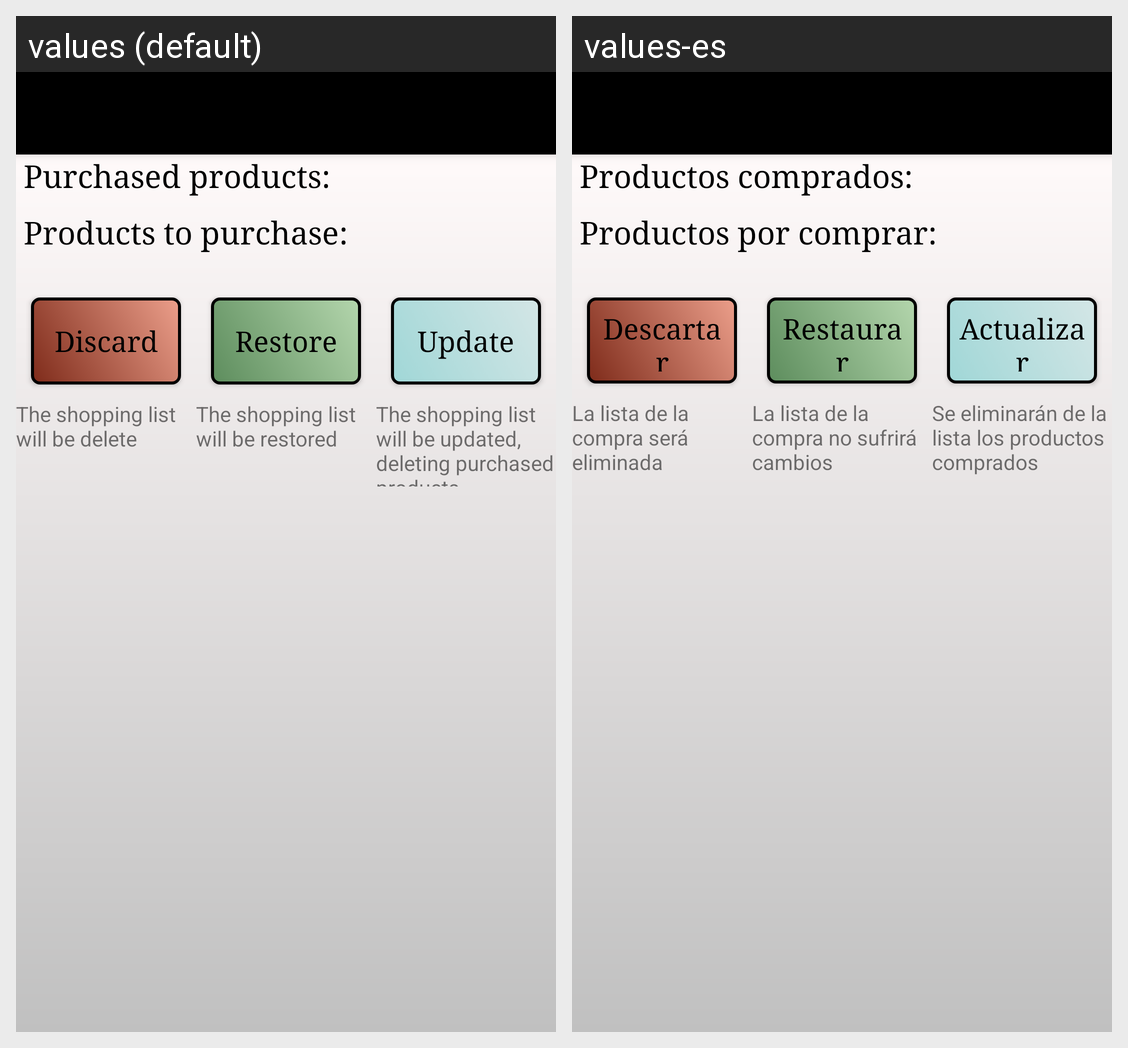

For this localized Android screen grid, give each drawn string resource with its value in every locale shown.
Android screen res/layout/activity_shopping_summary.xml rendered under 2 locales, left to right: values (default), values-es. Device: Nexus 5 (rendered at 1080×1920; each locale shown at half size, 540×960, under a caption strip naming it); theme Theme.ShoppingList.NoActionBar.
Strings drawn on this screen, with the default value and each locale's value (text and hints the layout hard-codes, and strings that could not be matched under every locale, appear in the picture but are not listed):

purchased_products
  values: Purchased products:
  values-es: Productos comprados:

products_to_purchase
  values: Products to purchase:
  values-es: Productos por comprar:

discard
  values: Discard
  values-es: Descartar

shopping_list_will_be_deleted
  values: The shopping list will be delete
  values-es: La lista de la compra será eliminada

restore
  values: Restore
  values-es: Restaurar

shopping_list_will_be_restored
  values: The shopping list will be restored
  values-es: La lista de la compra no sufrirá cambios

update
  values: Update
  values-es: Actualizar

the_shopping_list_will_be_updated
  values: The shopping list will be updated, deleting purchased products
  values-es: Se eliminarán de la lista los productos comprados
